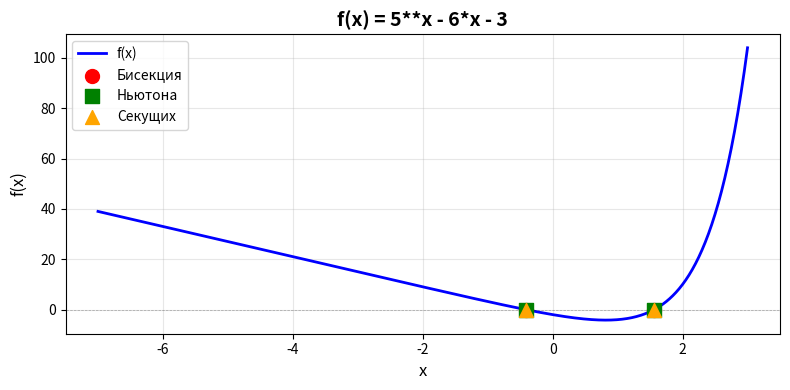
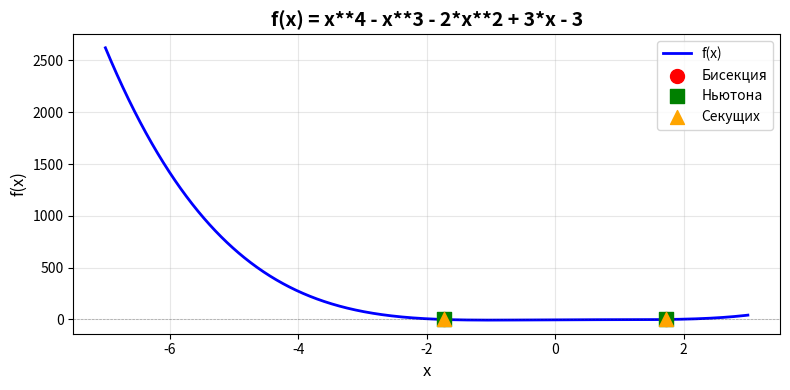
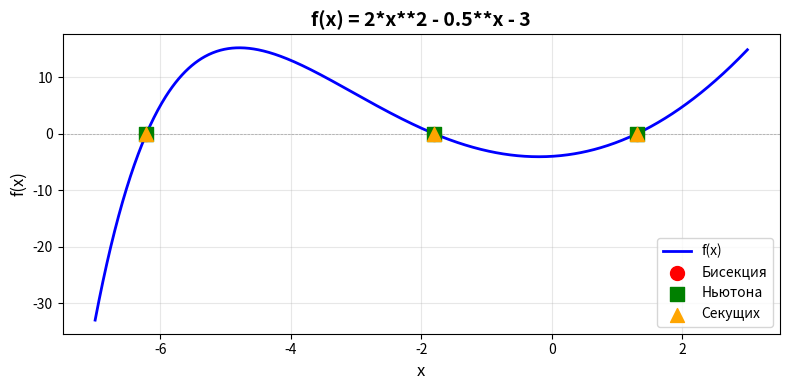
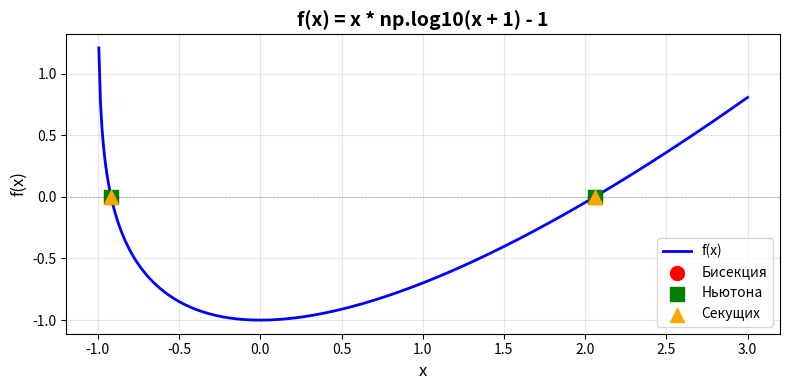

Recreate these plots in Python, in order.
import numpy as np
import matplotlib.pyplot as plt

def df(f, x, h=1e-8):
    return (f(x + h) - f(x - h)) / (2 * h)

def separate_roots(f, a, b, n=1000):
    x = np.linspace(a, b, n + 1)
    intervals = []
    
    # Ищем отрезки со сменой знака
    for i in range(n):
        if f(x[i]) * f(x[i + 1]) < 0:
            intervals.append([x[i], x[i + 1]])
    
    return intervals

def refine_separation(f, intervals, max_iter=1000):
    result = []
    
    for interval in intervals:
        a, b = interval
        x_test = np.linspace(a, b, 20)
        df_vals = [df(f, x) for x in x_test]
        
        # Если производная сохраняет знак - корень единственный
        if all(v > 0 for v in df_vals) or all(v < 0 for v in df_vals):
            result.append([a, b])
        else:
            mid = (a + b) / 2
            sub_intervals = []
            
            if f(a) * f(mid) < 0:
                sub_intervals.append([a, mid])
            if f(mid) * f(b) < 0:
                sub_intervals.append([mid, b])
            
            result.extend(refine_separation(f, sub_intervals, max_iter - 1))
    
    return result

def find_root_intervals(f, a=0, b=1, n=1000):
    intervals = separate_roots(f, a, b, n)
    root_intervals = refine_separation(f, intervals)
    return root_intervals





def bisection(f, a, b, eps=1e-8):
    iter_count = 0
    
    while (b - a) / 2 > eps:
        c = (a + b) / 2
        iter_count += 1
        
        if abs(f(c)) < eps:
            return c, iter_count
        
        if f(a) * f(c) < 0:
            b = c
        else:
            a = c
    
    return (a + b) / 2, iter_count

def newton(f, a, b, eps=1e-8, max_iter=1000):
    x = (a + b) / 2
    iter_count = 0
    
    for i in range(max_iter):
        iter_count += 1
        fx = f(x)
        
        if abs(fx) < eps:
            return x, iter_count
        
        dfx = df(f, x)
        
        if abs(dfx) < 1e-12:
            return x, iter_count
        
        x_new = x - fx / dfx
        
        if abs(x_new - x) < eps:
            return x_new, iter_count
        
        x = x_new
    
    return x, iter_count

def secant(f, a, b, eps=1e-8, max_iter=1000):
    x0, x1 = a, b
    iter_count = 0
    
    for i in range(max_iter):
        iter_count += 1
        
        f0, f1 = f(x0), f(x1)
        
        if abs(f1) < eps:
            return x1, iter_count
        
        if abs(f1 - f0) < 1e-12:
            return x1, iter_count
        
        x2 = x1 - f1 * (x1 - x0) / (f1 - f0)
        
        if abs(x2 - x1) < eps:
            return x2, iter_count
        
        x0, x1 = x1, x2
    
    return x1, iter_count





def refine_roots(f, intervals, eps=1e-8):
    results = []
    
    for i, (a, b) in enumerate(intervals, 1):
        root_bisect, iter_bisect = bisection(f, a, b, eps)
        root_newton, iter_newton = newton(f, a, b, eps)
        root_secant, iter_secant = secant(f, a, b, eps)
        
        results.append({
            'num': i,
            'interval': (a, b),
            'bisection': {'root': root_bisect, 'iters': iter_bisect},
            'newton': {'root': root_newton, 'iters': iter_newton},
            'secant': {'root': root_secant, 'iters': iter_secant}
        })
    
    return results

def print_results(results, f):
    for res in results:
        print(f"\nКОРЕНЬ #{res['num']}:")
        print(f"Отрезок: [{res['interval'][0]}, {res['interval'][1]}]")
        print("-" * 110)
        
        print(f"{'Метод':<30} {'Корень':<30} {'f(x)':<30} {'Итерации':<10}")
        print("-" * 110)
        
        for method_name, method_key in [('Бисекция', 'bisection'), ('Ньютона', 'newton'), ('Секущих', 'secant')]:
            root = res[method_key]['root']
            iters = res[method_key]['iters']
            fx = f(root)
            print(f"{method_name:<30} {root:<30} {fx:<30.5e} {iters:<10}")

def plot_function_and_roots(f, a, b, results, title):
    x = np.linspace(a, b, 1000)
    y = np.array([f(xi) for xi in x])
    
    plt.figure(figsize=(8, 4))
    
    plt.plot(x, y, 'b-', linewidth=2, label='f(x)')
    plt.axhline(y=0, color='k', linestyle='--', linewidth=0.5, alpha=0.3)
    plt.grid(True, alpha=0.3)
    
    colors = {'bisection': 'red', 'newton': 'green', 'secant': 'orange'}
    markers = {'bisection': 'o', 'newton': 's', 'secant': '^'}
    labels = {'bisection': 'Бисекция', 'newton': 'Ньютона', 'secant': 'Секущих'}
    
    for method_key in ['bisection', 'newton', 'secant']:
        roots = [res[method_key]['root'] for res in results]
        plt.scatter(roots, [0]*len(roots), 
                    color=colors[method_key], 
                    marker=markers[method_key], 
                    s=100, 
                    label=labels[method_key],
                    zorder=5)
    
    plt.xlabel('x', fontsize=12)
    plt.ylabel('f(x)', fontsize=12)
    plt.title(title, fontsize=14, fontweight='bold')
    plt.legend(fontsize=10)
    plt.tight_layout()
    plt.show()






a = -7
b = 3

def f1(x):
    return 5**x - 6*x - 3

root_intervals = find_root_intervals(f1, a, b, 1000)
print(f"\nНайдено отрезков: {len(root_intervals)}")
results = refine_roots(f1, root_intervals)
print_results(results, f1)
plot_function_and_roots(f1, a, b, results, 'f(x) = 5**x - 6*x - 3')


print("\n")
print("="*110)


def f2(x):
    return x**4 - x**3 - 2*x**2 + 3*x - 3

root_intervals = find_root_intervals(f2, a, b, 1000)
print(f"\nНайдено отрезков: {len(root_intervals)}")
results = refine_roots(f2, root_intervals)
print_results(results, f2)
plot_function_and_roots(f2, a, b, results, 'f(x) = x**4 - x**3 - 2*x**2 + 3*x - 3')


print("\n")
print("="*110)


def f3(x):
    return 2*x**2 - 0.5**x - 3

root_intervals = find_root_intervals(f3, a, b, 1000)
print(f"\nНайдено отрезков: {len(root_intervals)}")
results = refine_roots(f3, root_intervals)
print_results(results, f3)
plot_function_and_roots(f3, a, b, results, 'f(x) = 2*x**2 - 0.5**x - 3')


print("\n")
print("="*110)


def f4(x):
    return x * np.log10(x + 1) - 1

root_intervals = find_root_intervals(f4, a, b, 1000)
print(f"\nНайдено отрезков: {len(root_intervals)}")
results = refine_roots(f4, root_intervals)
print_results(results, f4)
plot_function_and_roots(f4, a, b, results, 'f(x) = x * np.log10(x + 1) - 1')